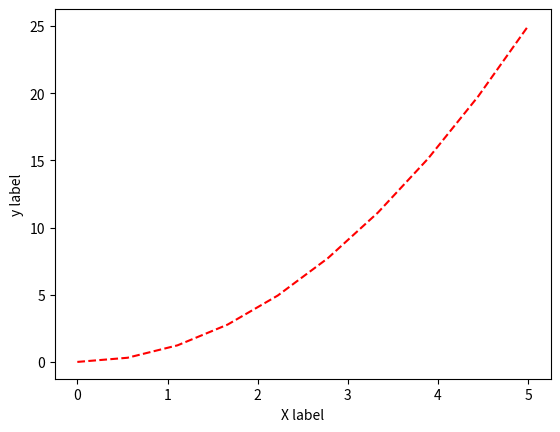

This chart was generated by the following Python code:
import matplotlib.pyplot as plt
import numpy as np
import pandas as pd
import seaborn as sns
x = np.linspace(0,5,10)
y = x**2

#functional method of ploting
plt.plot(x,y,'r--')
plt.xlabel('X label')
plt.ylabel('y label')
plt.show()